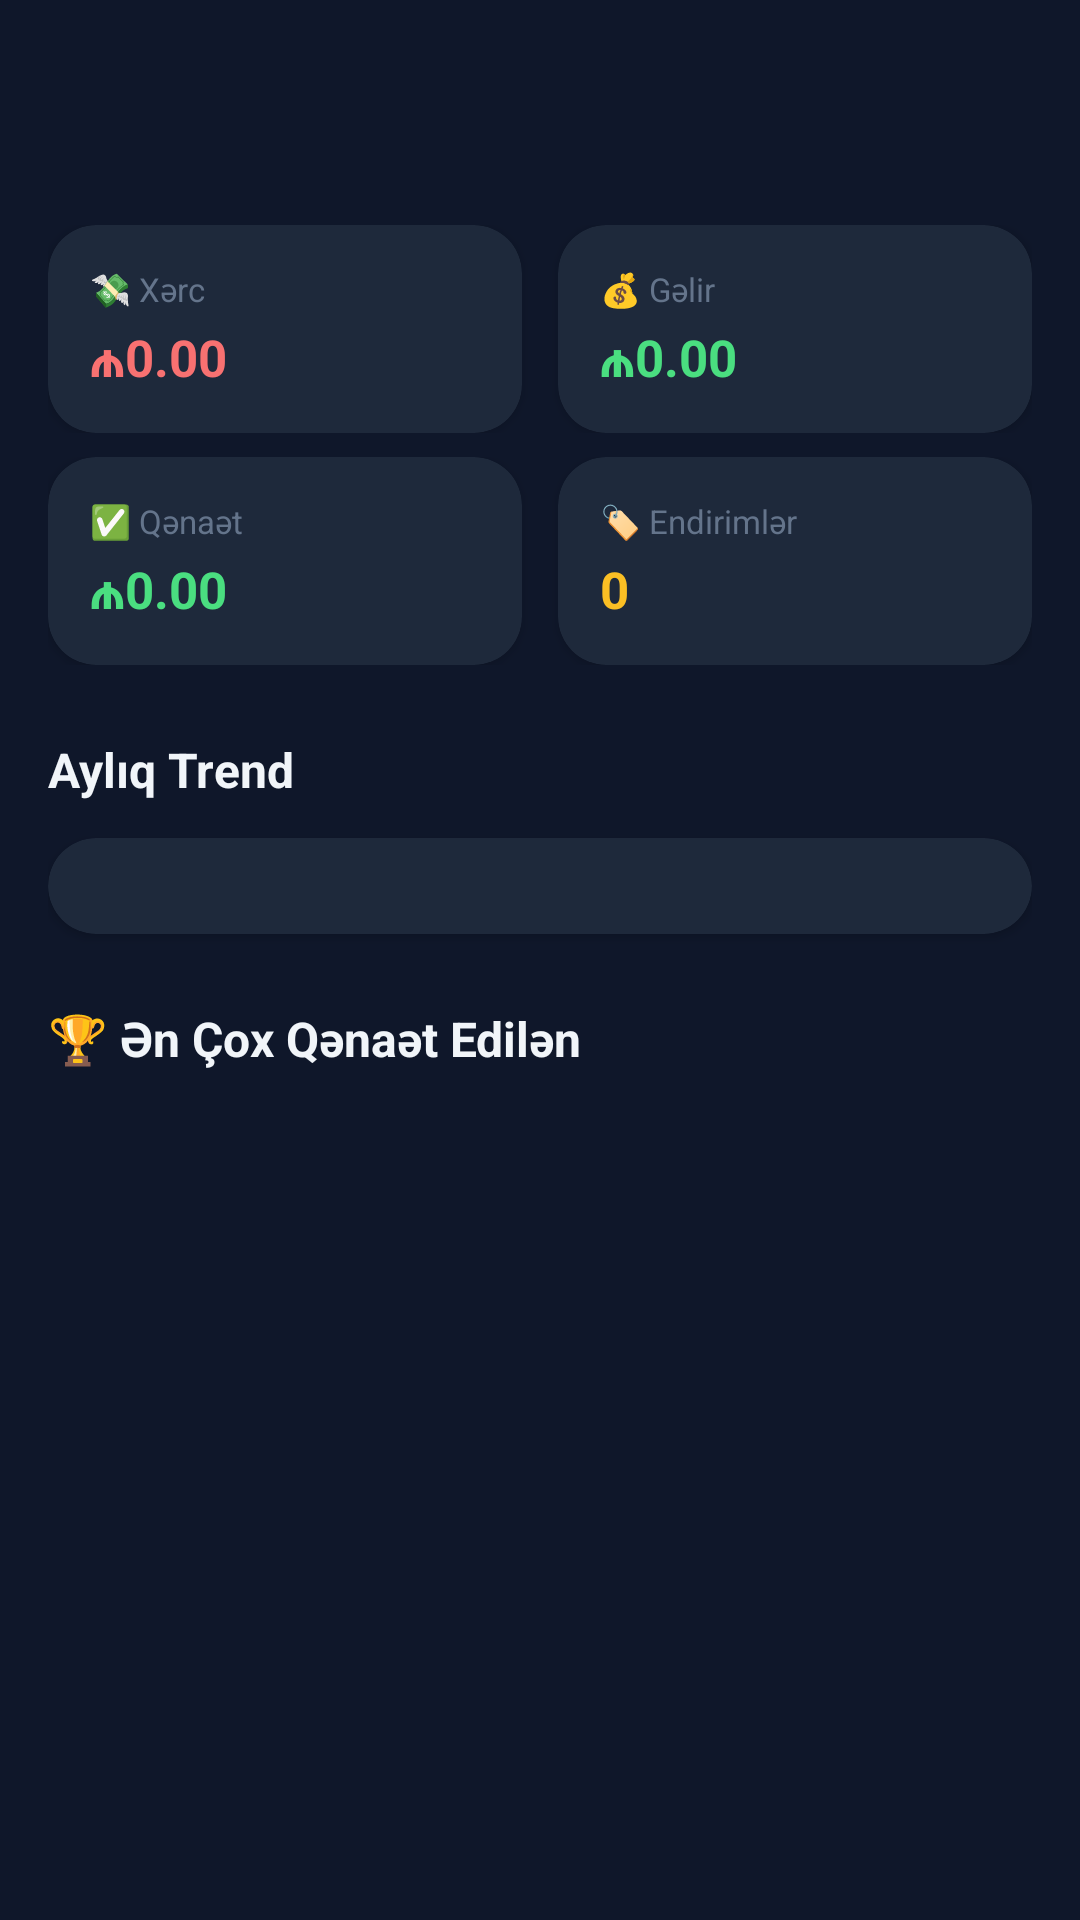

Write the Android layout XML for this screen, with the resource values it uses.
<!-- AndroidManifest.xml: application theme Theme.Jibim -->
<!-- res/layout/fragment_yearly_report.xml -->
<?xml version="1.0" encoding="utf-8"?>
<ScrollView xmlns:android="http://schemas.android.com/apk/res/android"
    xmlns:app="http://schemas.android.com/apk/res-auto"
    android:layout_width="match_parent"
    android:layout_height="match_parent"
    android:background="#0F172A"
    android:fillViewport="true">

    <LinearLayout
        android:layout_width="match_parent"
        android:layout_height="wrap_content"
        android:orientation="vertical"
        android:padding="16dp">

        <TextView
            android:id="@+id/tvYear"
            android:layout_width="wrap_content"
            android:layout_height="wrap_content"
            android:layout_marginBottom="16dp"
            android:textColor="#60A5FA"
            android:textSize="32sp"
            android:textStyle="bold" />

        <ProgressBar
            android:id="@+id/progressBar"
            style="?android:attr/progressBarStyleHorizontal"
            android:layout_width="match_parent"
            android:layout_height="3dp"
            android:layout_marginBottom="8dp"
            android:indeterminate="true"
            android:indeterminateTint="#3B82F6"
            android:visibility="gone" />

        
        <LinearLayout android:layout_width="match_parent" android:layout_height="wrap_content"
            android:layout_marginBottom="8dp" android:orientation="horizontal">

            <com.google.android.material.card.MaterialCardView
                android:layout_width="0dp" android:layout_height="wrap_content"
                android:layout_marginEnd="6dp" android:layout_weight="1"
                app:cardBackgroundColor="#1E293B" app:cardCornerRadius="16dp" app:cardElevation="2dp">
                <LinearLayout android:layout_width="match_parent" android:layout_height="wrap_content"
                    android:orientation="vertical" android:padding="14dp">
                    <TextView android:layout_width="wrap_content" android:layout_height="wrap_content"
                        android:text="💸 Xərc" android:textColor="#64748B" android:textSize="11sp"/>
                    <TextView android:id="@+id/tvYearlyExpense"
                        android:layout_width="wrap_content" android:layout_height="wrap_content"
                        android:layout_marginTop="4dp" android:text="₼0.00"
                        android:textColor="#F87171" android:textSize="17sp" android:textStyle="bold"/>
                </LinearLayout>
            </com.google.android.material.card.MaterialCardView>

            <com.google.android.material.card.MaterialCardView
                android:layout_width="0dp" android:layout_height="wrap_content"
                android:layout_marginStart="6dp" android:layout_weight="1"
                app:cardBackgroundColor="#1E293B" app:cardCornerRadius="16dp" app:cardElevation="2dp">
                <LinearLayout android:layout_width="match_parent" android:layout_height="wrap_content"
                    android:orientation="vertical" android:padding="14dp">
                    <TextView android:layout_width="wrap_content" android:layout_height="wrap_content"
                        android:text="💰 Gəlir" android:textColor="#64748B" android:textSize="11sp"/>
                    <TextView android:id="@+id/tvYearlyIncome"
                        android:layout_width="wrap_content" android:layout_height="wrap_content"
                        android:layout_marginTop="4dp" android:text="₼0.00"
                        android:textColor="#4ADE80" android:textSize="17sp" android:textStyle="bold"/>
                </LinearLayout>
            </com.google.android.material.card.MaterialCardView>
        </LinearLayout>

        <LinearLayout android:layout_width="match_parent" android:layout_height="wrap_content"
            android:layout_marginBottom="24dp" android:orientation="horizontal">

            <com.google.android.material.card.MaterialCardView
                android:layout_width="0dp" android:layout_height="wrap_content"
                android:layout_marginEnd="6dp" android:layout_weight="1"
                app:cardBackgroundColor="#1E293B" app:cardCornerRadius="16dp" app:cardElevation="2dp">
                <LinearLayout android:layout_width="match_parent" android:layout_height="wrap_content"
                    android:orientation="vertical" android:padding="14dp">
                    <TextView android:layout_width="wrap_content" android:layout_height="wrap_content"
                        android:text="✅ Qənaət" android:textColor="#64748B" android:textSize="11sp"/>
                    <TextView android:id="@+id/tvYearlySavings"
                        android:layout_width="wrap_content" android:layout_height="wrap_content"
                        android:layout_marginTop="4dp" android:text="₼0.00"
                        android:textColor="#4ADE80" android:textSize="17sp" android:textStyle="bold"/>
                </LinearLayout>
            </com.google.android.material.card.MaterialCardView>

            <com.google.android.material.card.MaterialCardView
                android:layout_width="0dp" android:layout_height="wrap_content"
                android:layout_marginStart="6dp" android:layout_weight="1"
                app:cardBackgroundColor="#1E293B" app:cardCornerRadius="16dp" app:cardElevation="2dp">
                <LinearLayout android:layout_width="match_parent" android:layout_height="wrap_content"
                    android:orientation="vertical" android:padding="14dp">
                    <TextView android:layout_width="wrap_content" android:layout_height="wrap_content"
                        android:text="🏷️ Endirimlər" android:textColor="#64748B" android:textSize="11sp"/>
                    <TextView android:id="@+id/tvYearlyTotalDiscounts"
                        android:layout_width="wrap_content" android:layout_height="wrap_content"
                        android:layout_marginTop="4dp" android:text="0"
                        android:textColor="#FBBF24" android:textSize="17sp" android:textStyle="bold"/>
                </LinearLayout>
            </com.google.android.material.card.MaterialCardView>
        </LinearLayout>

        
        <TextView android:layout_width="wrap_content" android:layout_height="wrap_content"
            android:layout_marginBottom="12dp" android:text="Aylıq Trend"
            android:textColor="#F1F5F9" android:textSize="16sp" android:textStyle="bold"/>

        <com.google.android.material.card.MaterialCardView
            android:layout_width="match_parent" android:layout_height="wrap_content"
            android:layout_marginBottom="24dp"
            app:cardBackgroundColor="#1E293B" app:cardCornerRadius="16dp" app:cardElevation="2dp">

            <LinearLayout
                android:id="@+id/yearlyTrendContainer"
                android:layout_width="match_parent"
                android:layout_height="wrap_content"
                android:orientation="vertical"
                android:padding="16dp" />
        </com.google.android.material.card.MaterialCardView>

        
        <TextView android:layout_width="wrap_content" android:layout_height="wrap_content"
            android:layout_marginBottom="12dp" android:text="🏆 Ən Çox Qənaət Edilən"
            android:textColor="#F1F5F9" android:textSize="16sp" android:textStyle="bold"/>

        <LinearLayout
            android:id="@+id/yearlyTopProducts"
            android:layout_width="match_parent"
            android:layout_height="wrap_content"
            android:orientation="vertical" />

        <View android:layout_width="match_parent" android:layout_height="80dp" />
    </LinearLayout>
</ScrollView>
<!-- resources referenced by this layout -->
<resources>
  <style name="Theme.Jibim" parent="Theme.MaterialComponents.DayNight.NoActionBar">
          
          <item name="colorPrimary">@color/purple_500</item>
          <item name="colorPrimaryDark">@color/purple_700</item>
          <item name="colorAccent">@color/purple_500</item>
  
          
          <item name="android:windowBackground">@color/background_dark</item>
          <item name="android:statusBarColor">@color/background_dark</item>
          <item name="android:navigationBarColor">@color/background_dark</item>
  
          
          <item name="android:textColorPrimary">@color/text_primary</item>
          <item name="android:textColorSecondary">@color/text_secondary</item>
      </style>
  <color name="purple_500">#6200EE</color>
  <color name="purple_700">#3700B3</color>
  <color name="background_dark">#121212</color>
  <color name="text_primary">#FFFFFF</color>
  <color name="text_secondary">#B3FFFFFF</color>
</resources>
